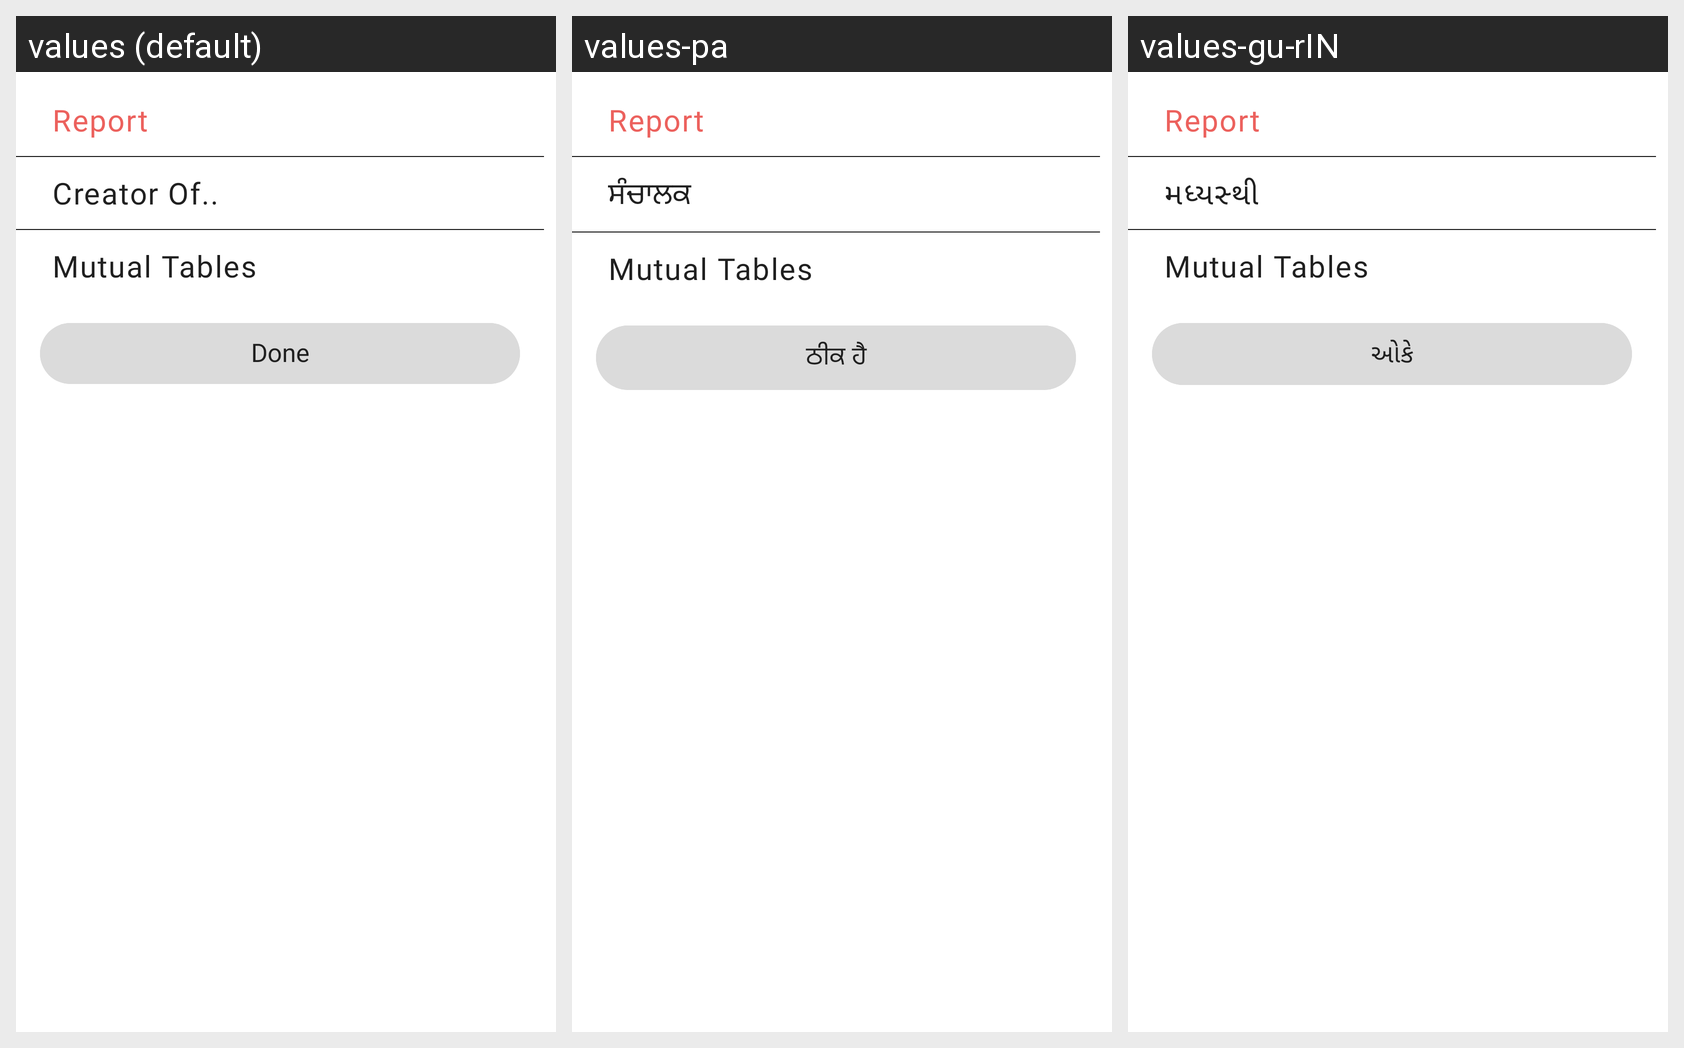

Translations of the strings shown on this Android screen, per locale in the grid:
Android screen res/layout/other_user_action_bottomsheet_layout.xml rendered under 3 locales, left to right: values (default), values-pa, values-gu-rIN. Device: Nexus 5 (rendered at 1080×1920; each locale shown at half size, 540×960, under a caption strip naming it); theme AppTheme.
Other locales in the repository, not shown: values-hi, values-mr-rIN, values-ta.
Strings drawn on this screen, with the default value and each locale's value (text and hints the layout hard-codes, and strings that could not be matched under every locale, appear in the picture but are not listed):

Moderator_of
  values: Creator Of..
  values-pa: ਸੰਚਾਲਕ
  values-gu-rIN: મધ્યસ્થી

Done
  values: Done
  values-pa: ਠੀਕ ਹੈ
  values-gu-rIN: ઓકે
